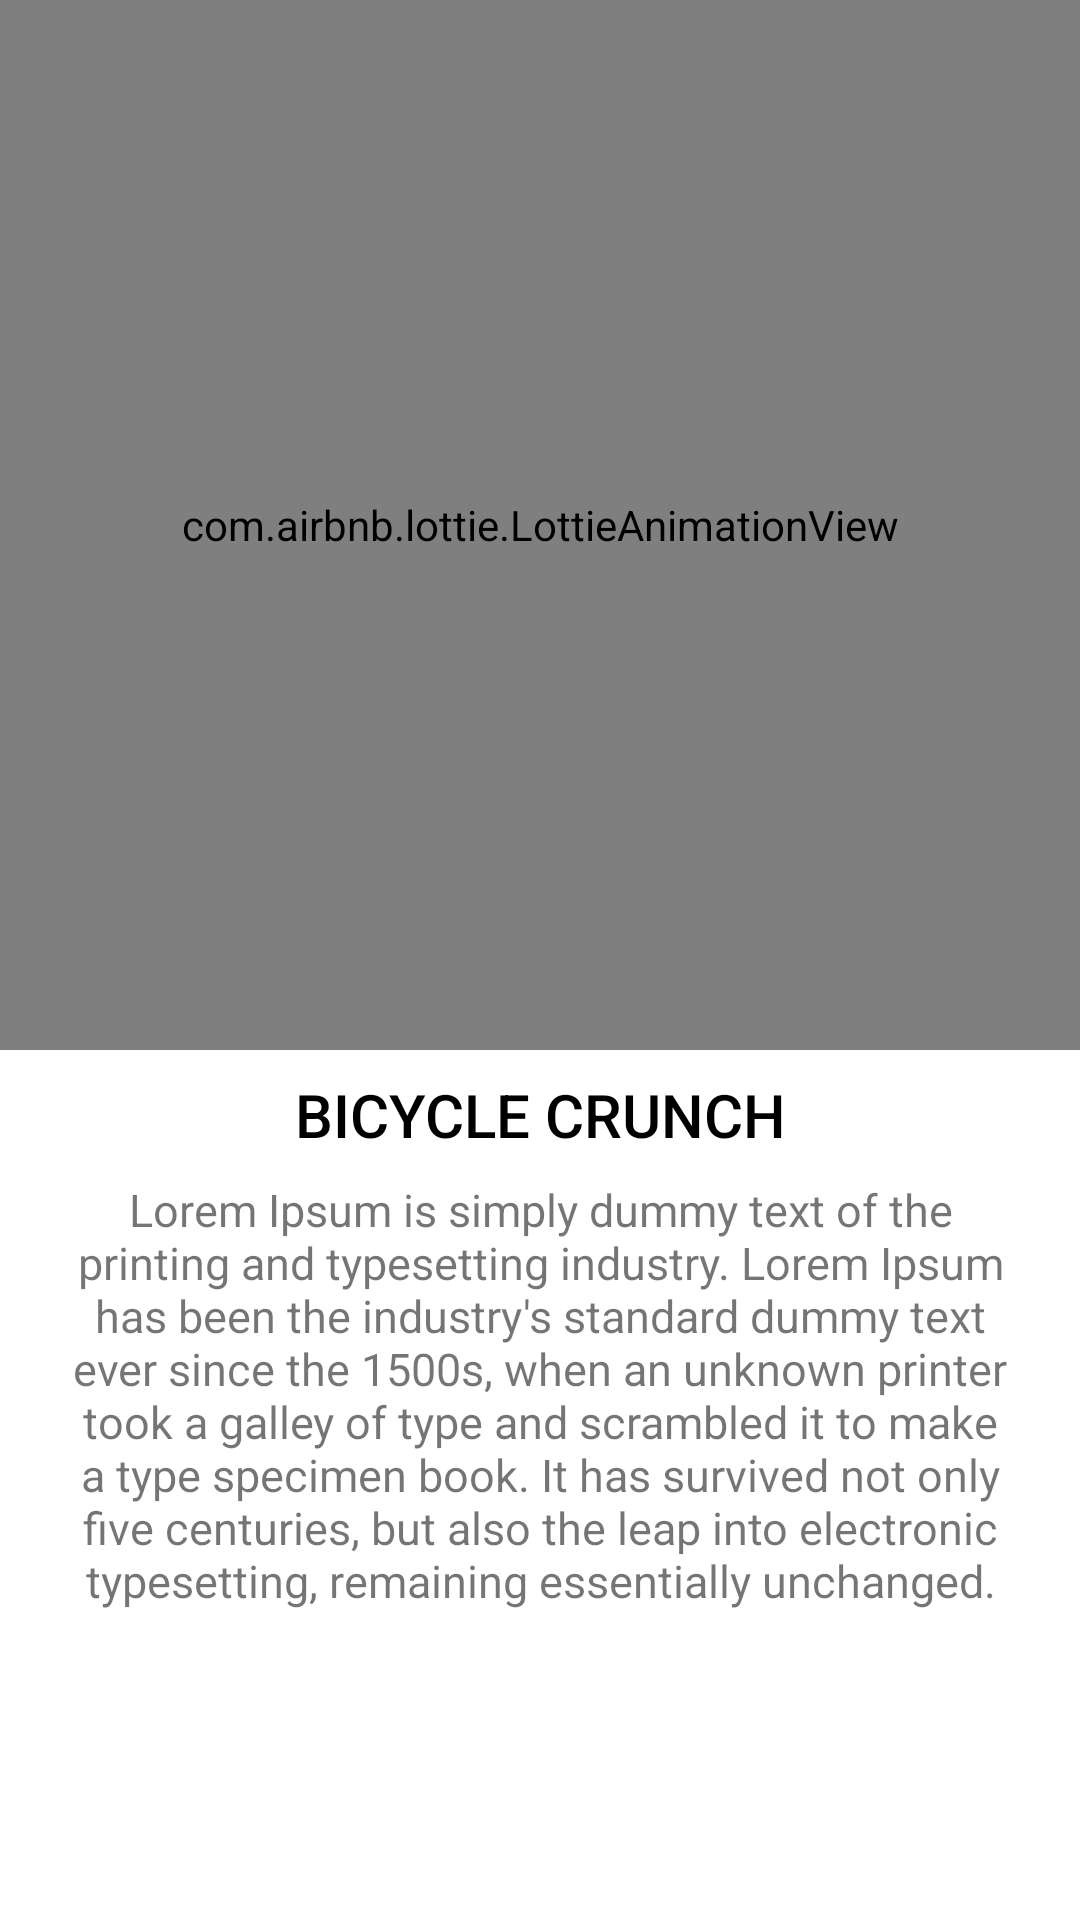

This screen was rendered from an Android layout file. Write that file and the resources it references.
<!-- AndroidManifest.xml: application theme Theme.FitnessAndNutrition -->
<!-- res/layout/activity_exercise_detail.xml -->
<?xml version="1.0" encoding="utf-8"?>
<androidx.constraintlayout.widget.ConstraintLayout
    xmlns:android="http://schemas.android.com/apk/res/android"
    xmlns:tools="http://schemas.android.com/tools"
    android:layout_width="match_parent"
    android:layout_height="match_parent"
    xmlns:app="http://schemas.android.com/apk/res-auto"
    android:id="@+id/clDetail">

    <com.airbnb.lottie.LottieAnimationView
        android:id="@+id/lottieDetailAnimation"
        android:layout_width="match_parent"
        android:layout_height="350dp"
        app:layout_constraintEnd_toEndOf="parent"
        app:layout_constraintStart_toStartOf="parent"
        app:layout_constraintTop_toTopOf="parent"
        app:lottie_autoPlay="true"
        app:lottie_loop="true" />

    <ImageView
        android:id="@+id/ivDetailExerciseImage"
        android:layout_width="match_parent"
        android:layout_height="350dp"
        android:scaleType="fitCenter"
        android:visibility="gone"
        app:layout_constraintEnd_toEndOf="parent"
        app:layout_constraintStart_toStartOf="parent"
        app:layout_constraintTop_toTopOf="parent" />

    <TextView
        android:id="@+id/tvDetailExerciseName"
        android:layout_width="0dp"
        android:layout_height="wrap_content"
        android:layout_marginStart="16dp"
        android:layout_marginTop="8dp"
        android:layout_marginEnd="16dp"
        android:gravity="center"
        android:text="Bicycle Crunch"
        android:fontFamily="sans-serif-medium"
        android:textAllCaps="true"
        android:textColor="@color/black"
        android:textSize="20sp"
        app:layout_constraintEnd_toEndOf="parent"
        app:layout_constraintStart_toStartOf="parent"
        app:layout_constraintTop_toBottomOf="@+id/lottieDetailAnimation" />

    <TextView
        android:id="@+id/tvDetailExerciseDescription"
        android:layout_width="match_parent"
        android:layout_height="0dp"
        android:layout_marginStart="16dp"
        android:layout_marginTop="8dp"
        android:layout_marginEnd="16dp"
        android:layout_marginBottom="16dp"
        android:gravity="top|center"
        android:text="@string/lorem_ipsum"
        android:textSize="15sp"
        app:layout_constraintBottom_toBottomOf="parent"
        app:layout_constraintEnd_toEndOf="parent"
        app:layout_constraintStart_toStartOf="parent"
        app:layout_constraintTop_toBottomOf="@+id/tvDetailExerciseName" />

</androidx.constraintlayout.widget.ConstraintLayout>
<!-- resources referenced by this layout -->
<resources>
  <color name="black">#FF000000</color>
  <string name="lorem_ipsum">Lorem Ipsum is simply dummy text of the printing and typesetting industry. Lorem Ipsum has been the industry\'s standard dummy text ever since the 1500s, when an unknown printer took a galley of type and scrambled it to make a type specimen book. It has survived not only five centuries, but also the leap into electronic typesetting, remaining essentially unchanged.</string>
  <style name="Theme.FitnessAndNutrition" parent="Theme.MaterialComponents.DayNight.DarkActionBar">
          
          <item name="colorPrimary">@color/black</item>
          <item name="colorPrimaryVariant">@color/black</item>
          <item name="colorOnPrimary">@color/white</item>
          
          <item name="colorSecondary">@color/teal_200</item>
          <item name="colorSecondaryVariant">@color/teal_700</item>
          <item name="colorOnSecondary">@color/black</item>
          
          <item name="android:statusBarColor" tools:targetApi="l">?attr/colorPrimaryVariant</item>
          
      </style>
  <color name="white">#FFFFFFFF</color>
  <color name="teal_200">#FF03DAC5</color>
  <color name="teal_700">#FF018786</color>
</resources>
